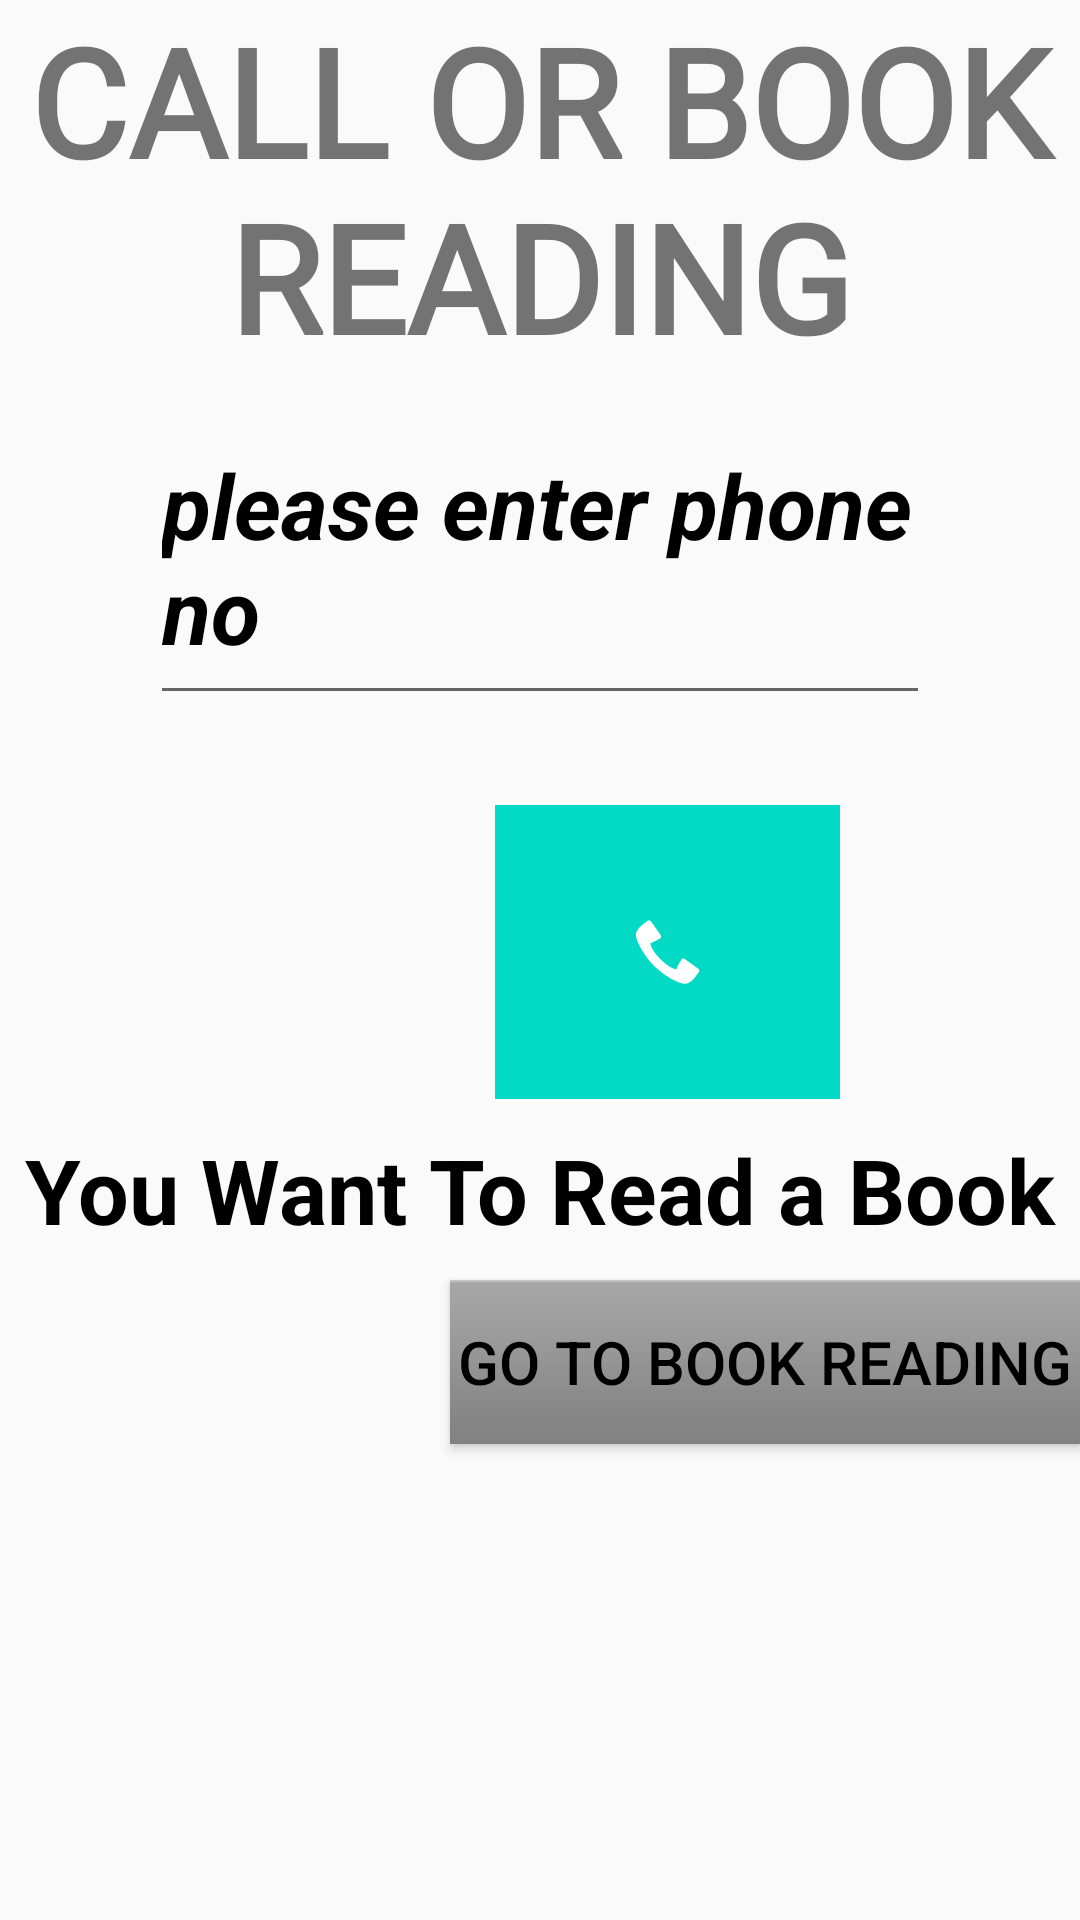

Reconstruct the res/layout file that produces this screen, plus the resources it refers to.
<!-- AndroidManifest.xml: application theme Theme.LginApp -->
<!-- res/layout/activity_main3.xml -->
<?xml version="1.0" encoding="utf-8"?>
<LinearLayout xmlns:android="http://schemas.android.com/apk/res/android"
xmlns:app="http://schemas.android.com/apk/res-auto"
xmlns:tools="http://schemas.android.com/tools"
android:layout_width="match_parent"
android:layout_height="match_parent"
tools:context=".MainActivity"
android:orientation="vertical"
android:background="@drawable/image">

    <TextView
        android:layout_width="match_parent"
        android:layout_height="wrap_content"
        android:fontFamily="@font/akaya_telivigala"
        android:text="CALL OR BOOK READING"
        android:textSize="50dp"
        android:gravity="center"
        android:textStyle="bold" />

    <EditText
        android:id="@+id/text"
        android:layout_width="wrap_content"
        android:layout_height="108dp"
        android:layout_gravity="center"
        android:layout_marginHorizontal="50dp"
        android:layout_marginTop="5dp"
        android:hint="please enter phone no"
        android:textColor="@color/black"
        android:textColorHint="@color/black"
        android:textSize="30dp"
        android:textStyle="normal|bold|italic" />

    <ImageButton
        android:id="@+id/imageButton"
        android:layout_marginTop="30dp"
        android:layout_width="115dp"
        android:layout_height="98dp"
        android:layout_marginLeft="165sp"
        android:background="@color/teal_200"
        app:srcCompat="@android:drawable/stat_sys_phone_call" />

    <TextView
        android:layout_width="match_parent"
        android:layout_height="wrap_content"
        android:text="You Want To Read a Book"
        android:textSize="30dp"
        android:layout_marginTop="10dp"
        android:textStyle="bold"
        android:textColor="@color/black"
        android:gravity="center"/>

    <Button
        android:id="@+id/buttonBook"
        android:layout_width="wrap_content"
        android:layout_height="wrap_content"
        android:gravity="center"
        android:layout_marginTop="10sp"
        android:layout_marginLeft="150dp"
        android:text="Go to Book Reading"
        android:textColor="@color/black"
        android:background="@android:drawable/bottom_bar"
        android:textSize="20dp"/>


</LinearLayout>
<!-- resources referenced by this layout -->
<resources>
  <style name="Theme.LginApp" parent="Theme.AppCompat.Light.NoActionBar">
          
          <item name="colorPrimary">@color/purple_500</item>
          <item name="colorPrimaryVariant">@color/purple_700</item>
          <item name="colorOnPrimary">@color/white</item>
          
          <item name="colorSecondary">@color/teal_200</item>
          <item name="colorSecondaryVariant">@color/teal_700</item>
          <item name="colorOnSecondary">@color/black</item>
          
          <item name="android:statusBarColor" tools:targetApi="l">?attr/colorPrimaryVariant</item>
          
      </style>
  <!-- not gathered from this repository: default colours our renderer supplied (Android Studio template values) -->
  <color name="purple_500">#FF6200EE</color>
  <color name="purple_700">#FF3700B3</color>
  <color name="teal_200">#FF03DAC5</color>
  <color name="teal_700">#FF018786</color>
  <color name="black">#FF000000</color>
  <color name="white">#FFFFFFFF</color>
</resources>
